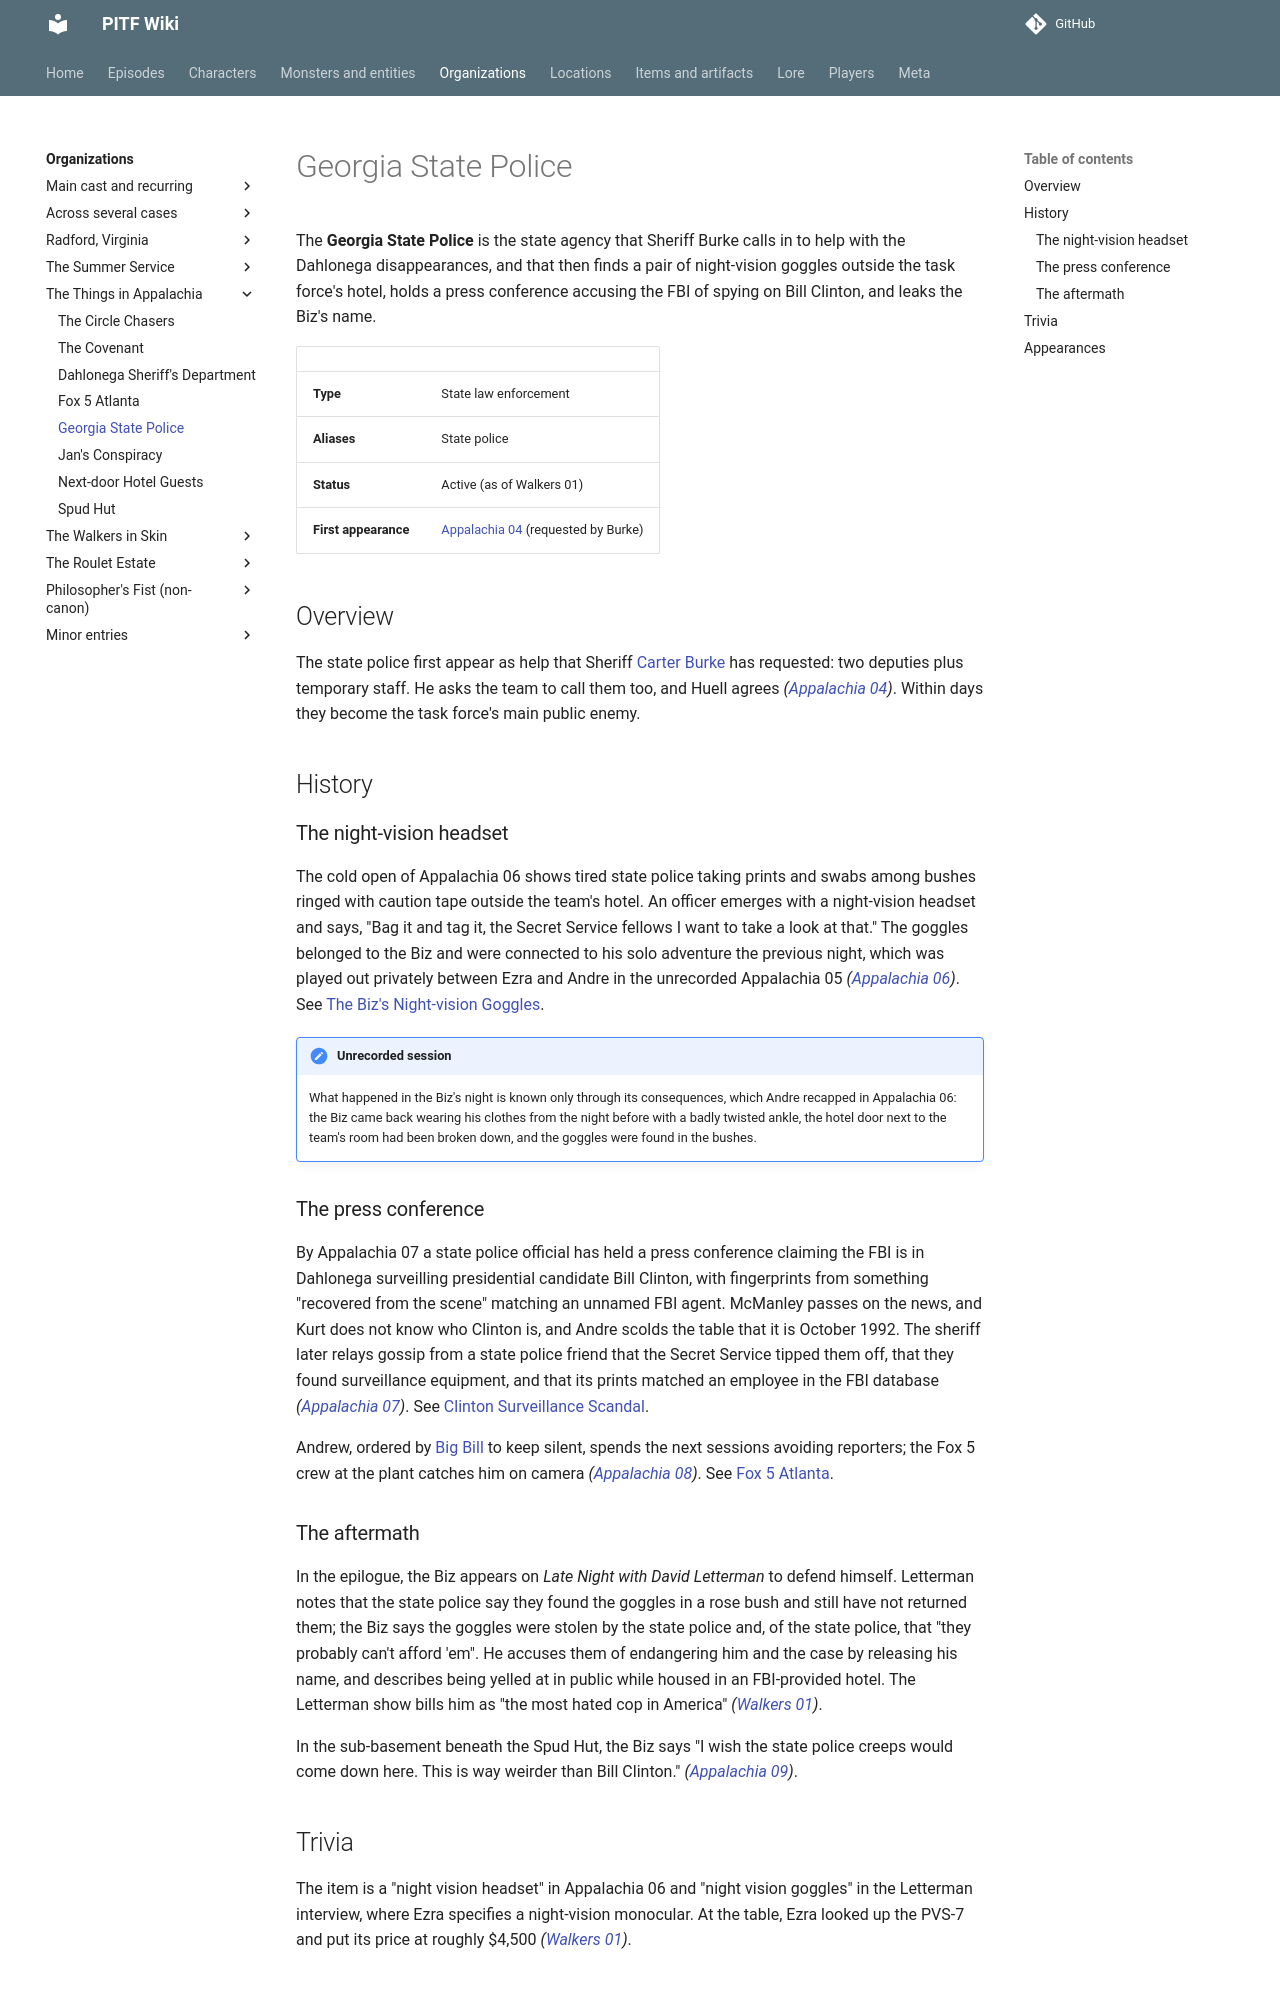

repository: AndreTInfante/pitf-wiki · page: organizations/georgia-state-police/index.html · generator: mkdocs

# Georgia State Police

The **Georgia State Police** is the state agency that Sheriff Burke calls in to help with the Dahlonega disappearances, and that then finds a pair of night-vision goggles outside the task force's hotel, holds a press conference accusing the FBI of spying on Bill Clinton, and leaks the Biz's name.

| | |
|---|---|
| **Type** | State law enforcement |
| **Aliases** | State police |
| **Status** | Active (as of Walkers 01) |
| **First appearance** | [Appalachia 04](../episodes/things-in-appalachia/04.md) (requested by Burke) |

## Overview

The state police first appear as help that Sheriff [Carter Burke](../characters/sheriff-carter-burke.md) has requested: two deputies plus temporary staff. He asks the team to call them too, and Huell agrees *([Appalachia 04](../episodes/things-in-appalachia/04.md))*. Within days they become the task force's main public enemy.

## History

### The night-vision headset

The cold open of Appalachia 06 shows tired state police taking prints and swabs among bushes ringed with caution tape outside the team's hotel. An officer emerges with a night-vision headset and says, "Bag it and tag it, the Secret Service fellows I want to take a look at that." The goggles belonged to the Biz and were connected to his solo adventure the previous night, which was played out privately between Ezra and Andre in the unrecorded Appalachia 05 *([Appalachia 06](../episodes/things-in-appalachia/06.md))*. See [The Biz's Night-vision Goggles](../items/night-vision-goggles.md).

!!! note "Unrecorded session"
    What happened in the Biz's night is known only through its consequences, which Andre recapped in Appalachia 06: the Biz came back wearing his clothes from the night before with a badly twisted ankle, the hotel door next to the team's room had been broken down, and the goggles were found in the bushes.

### The press conference

By Appalachia 07 a state police official has held a press conference claiming the FBI is in Dahlonega surveilling presidential candidate Bill Clinton, with fingerprints from something "recovered from the scene" matching an unnamed FBI agent. McManley passes on the news, and Kurt does not know who Clinton is, and Andre scolds the table that it is October 1992. The sheriff later relays gossip from a state police friend that the Secret Service tipped them off, that they found surveillance equipment, and that its prints matched an employee in the FBI database *([Appalachia 07](../episodes/things-in-appalachia/07.md))*. See [Clinton Surveillance Scandal](../lore/clinton-surveillance-scandal.md).

Andrew, ordered by [Big Bill](../characters/big-bill.md) to keep silent, spends the next sessions avoiding reporters; the Fox 5 crew at the plant catches him on camera *([Appalachia 08](../episodes/things-in-appalachia/08.md))*. See [Fox 5 Atlanta](fox-5-atlanta.md).

### The aftermath

In the epilogue, the Biz appears on *Late Night with David Letterman* to defend himself. Letterman notes that the state police say they found the goggles in a rose bush and still have not returned them; the Biz says the goggles were stolen by the state police and, of the state police, that "they probably can't afford 'em". He accuses them of endangering him and the case by releasing his name, and describes being yelled at in public while housed in an FBI-provided hotel. The Letterman show bills him as "the most hated cop in America" *([Walkers 01](../episodes/walkers-in-skin/01.md))*.

In the sub-basement beneath the Spud Hut, the Biz says "I wish the state police creeps would come down here. This is way weirder than Bill Clinton." *([Appalachia 09](../episodes/things-in-appalachia/09.md))*.
